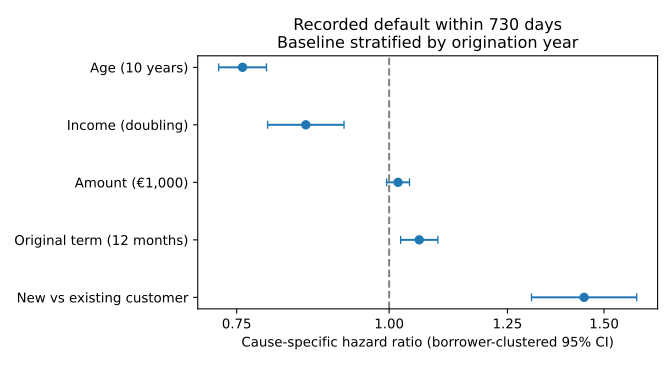

The table this chart was drawn from, first rows:
term, contrast, HR, lower95, upper95, p
age_10y, Age (10 years), 0.7584, 0.7249, 0.7934, 3.228618773656596e-33
log_income, Income (doubling), 0.8545, 0.7951, 0.9184, 1.9080049384942825e-05
amount_1000, Amount (€1,000), 1.017, 0.9952, 1.039, 0.1281
term_12m, Original term (12 months), 1.058, 1.022, 1.096, 0.001533
new_customer, New vs existing customer, 1.445, 1.308, 1.595, 3.812285142882827e-13
